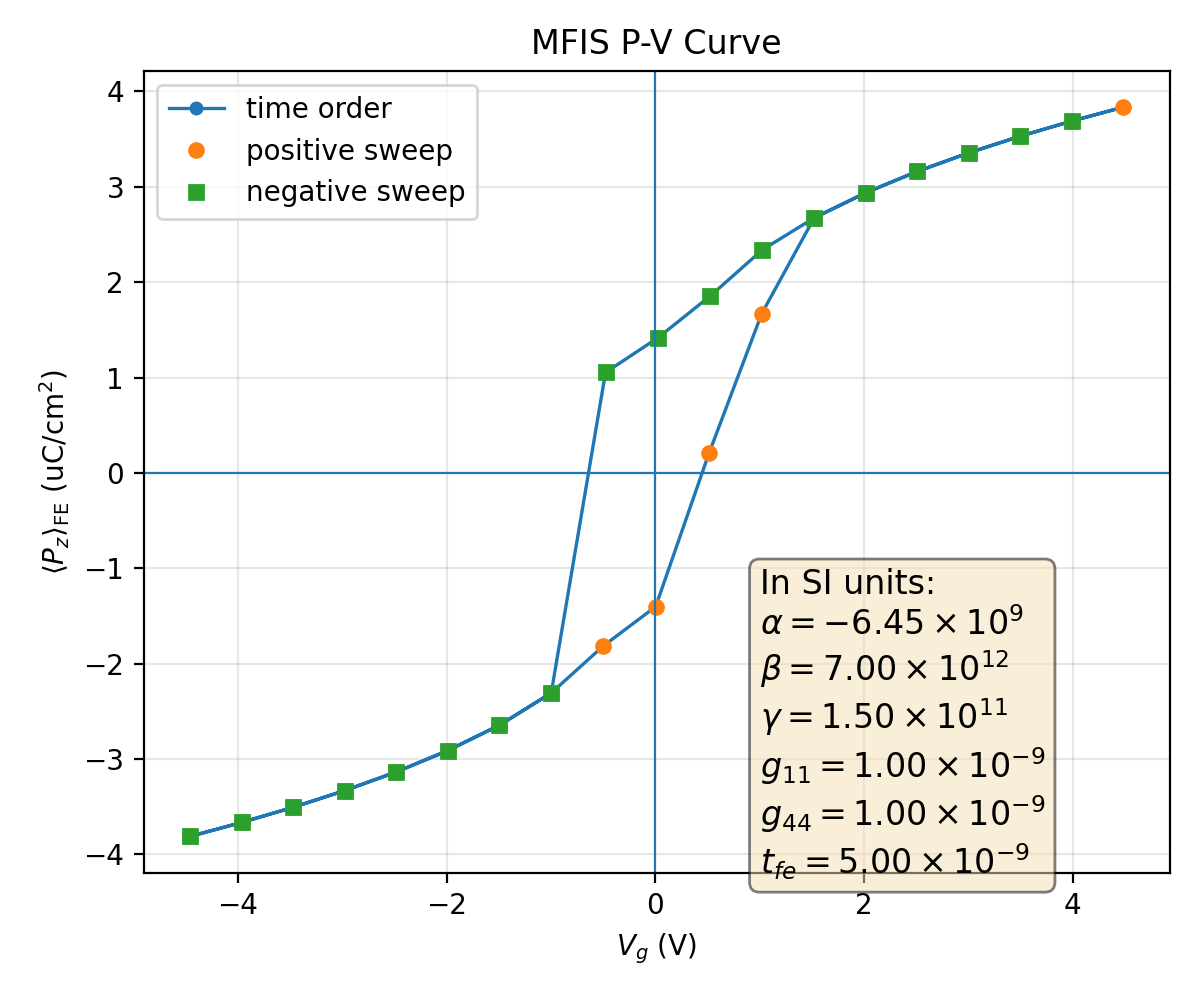

The data file committed next to this chart (first rows):
plotfile, step, P_mean, P_min, P_max, P_std, Vg_mean, Vg_min, Vg_max, Vg_std, Nx, Ny, Nz, num_FE_cells, sweep_direction
plt00009035, 9035, 0.03811, 0.03201, 0.04138, 0.002117, -4.457, -4.457, -4.457, 3.6699210948536053e-14, 64, 64, 59, 45056, 0.0
plt00009051, 9051, 0.03664, 0.03019, 0.0396, 0.002183, -3.964, -3.964, -3.964, 1.1934639320526529e-14, 64, 64, 59, 45056, 1.0
plt00009069, 9069, 0.03506, 0.02821, 0.03767, 0.002266, -3.471, -3.471, -3.471, 2.336313933593989e-14, 64, 64, 59, 45056, 1.0
plt00009090, 9090, 0.03331, 0.02603, 0.03553, 0.00237, -2.977, -2.977, -2.977, 5.0621787273898975e-15, 64, 64, 59, 45056, 1.0
plt00009115, 9115, 0.03135, 0.02359, 0.03313, 0.0025, -2.483, -2.483, -2.483, 2.7593509498538173e-14, 64, 64, 59, 45056, 1.0
plt00009145, 9145, 0.02911, 0.02082, 0.03036, 0.00266, -1.988, -1.988, -1.988, 3.4885148149935056e-14, 64, 64, 59, 45056, 1.0
plt00009183, 9183, 0.02645, 0.01757, 0.02764, 0.002859, -1.493, -1.493, -1.493, 2.5400522265688238e-15, 64, 64, 59, 45056, 1.0
plt00009236, 9236, 0.02307, 0.01359, 0.02457, 0.003102, -0.9968, -0.9968, -0.9968, 1.1373827147996969e-14, 64, 64, 59, 45056, 1.0
plt00009336, 9336, 0.01815, 0.008346, 0.02017, 0.003383, -0.4982, -0.4982, -0.4982, 3.3047643232360637e-15, 64, 64, 59, 45056, 1.0
plt00009503, 9503, 0.01402, 0.004704, 0.01663, 0.003522, 0.003883, 0.003883, 0.003883, 1.307008979178454e-16, 64, 64, 59, 45056, 1.0
plt00011980, 11980, -0.002066, -0.03005, 0.02979, 0.02223, 0.5156, 0.5107, 0.52, 0.003174, 64, 64, 59, 45056, 1.0
plt00014505, 14505, -0.01671, -0.0289, 0.02932, 0.01631, 1.021, 1.012, 1.027, 0.004868, 64, 64, 59, 45056, 1.0
plt00014622, 14622, -0.02674, -0.0279, -0.01791, 0.002837, 1.524, 1.524, 1.524, 1.9038864705079674e-08, 64, 64, 59, 45056, 1.0
plt00014652, 14652, -0.02938, -0.0307, -0.02115, 0.00264, 2.019, 2.019, 2.019, 6.209872830222503e-13, 64, 64, 59, 45056, 1.0
plt00014677, 14677, -0.03161, -0.03346, -0.02392, 0.002481, 2.513, 2.513, 2.513, 2.8498529756674344e-14, 64, 64, 59, 45056, 1.0
plt00014698, 14698, -0.03356, -0.03585, -0.02635, 0.002354, 3.007, 3.007, 3.007, 3.1922532045158547e-15, 64, 64, 59, 45056, 1.0
plt00014716, 14716, -0.03531, -0.03798, -0.02853, 0.002252, 3.501, 3.501, 3.501, 1.5285739133357584e-14, 64, 64, 59, 45056, 1.0
plt00014732, 14732, -0.03689, -0.03991, -0.0305, 0.002171, 3.994, 3.994, 3.994, 1.1042254984881197e-14, 64, 64, 59, 45056, 1.0
plt00014746, 14746, -0.03835, -0.04167, -0.03231, 0.002107, 4.487, 4.487, 4.487, 1.9930590649394003e-14, 64, 64, 59, 45056, 1.0
plt00014762, 14762, -0.03689, -0.03991, -0.0305, 0.002171, 3.994, 3.994, 3.994, 2.856532861421314e-15, 64, 64, 59, 45056, -1.0
plt00014780, 14780, -0.03531, -0.03798, -0.02853, 0.002252, 3.501, 3.501, 3.501, 7.10499366349631e-15, 64, 64, 59, 45056, -1.0
plt00014801, 14801, -0.03356, -0.03585, -0.02635, 0.002354, 3.007, 3.007, 3.007, 1.827227773626102e-14, 64, 64, 59, 45056, -1.0
plt00014825, 14825, -0.03161, -0.03346, -0.02392, 0.002481, 2.513, 2.513, 2.513, 6.362183390414286e-14, 64, 64, 59, 45056, -1.0
plt00014854, 14854, -0.02938, -0.0307, -0.02115, 0.00264, 2.019, 2.019, 2.019, 1.0889952353228568e-14, 64, 64, 59, 45056, -1.0
plt00014891, 14891, -0.02674, -0.0279, -0.01791, 0.002837, 1.524, 1.524, 1.524, 4.480613098705639e-15, 64, 64, 59, 45056, -1.0
plt00014943, 14943, -0.0234, -0.02486, -0.01397, 0.00308, 1.028, 1.028, 1.028, 6.5942130906102065e-15, 64, 64, 59, 45056, -1.0
plt00015038, 15038, -0.01857, -0.02054, -0.00876, 0.003364, 0.5292, 0.5292, 0.5292, 8.907767043920386e-16, 64, 64, 59, 45056, -1.0
plt00015199, 15199, -0.01418, -0.01676, -0.004828, 0.003518, 0.02723, 0.02723, 0.02723, 5.104923070917894e-17, 64, 64, 59, 45056, -1.0
plt00015577, 15577, -0.01053, -0.0138, -0.002278, 0.003589, -0.4763, -0.4763, -0.4763, 3.817387327569398e-09, 64, 64, 59, 45056, -1.0
plt00015693, 15693, 0.02307, 0.01359, 0.02457, 0.003102, -0.9968, -0.9968, -0.9968, 2.1780070781090215e-11, 64, 64, 59, 45056, -1.0
plt00015733, 15733, 0.02645, 0.01757, 0.02764, 0.002859, -1.493, -1.493, -1.493, 4.131387362513644e-15, 64, 64, 59, 45056, -1.0
plt00015764, 15764, 0.02911, 0.02082, 0.03036, 0.00266, -1.988, -1.988, -1.988, 1.9161240085708458e-14, 64, 64, 59, 45056, -1.0
plt00015789, 15789, 0.03135, 0.02359, 0.03313, 0.0025, -2.483, -2.483, -2.483, 4.4416067470704785e-14, 64, 64, 59, 45056, -1.0
plt00015810, 15810, 0.03331, 0.02603, 0.03553, 0.00237, -2.977, -2.977, -2.977, 2.4285857133326215e-13, 64, 64, 59, 45056, -1.0
plt00015829, 15829, 0.03506, 0.02821, 0.03767, 0.002266, -3.471, -3.471, -3.471, 1.7758178657860527e-13, 64, 64, 59, 45056, -1.0
plt00015845, 15845, 0.03664, 0.03019, 0.0396, 0.002183, -3.964, -3.964, -3.964, 1.4290321387259925e-14, 64, 64, 59, 45056, -1.0
plt00015860, 15860, 0.03811, 0.03201, 0.04138, 0.002117, -4.457, -4.457, -4.457, 2.901677843688622e-14, 64, 64, 59, 45056, -1.0
